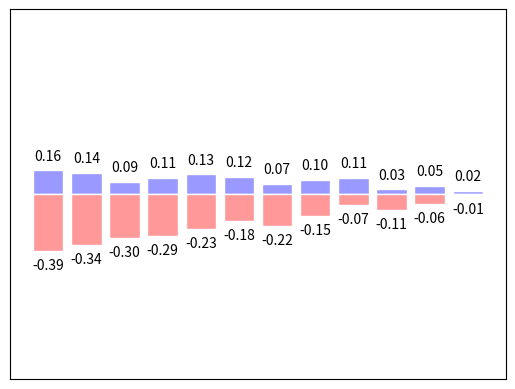

Source code (Python):
import matplotlib.pyplot as plt
import numpy as np

n = 12
X = np.arange(n)
Y1 = (1 - X/float(n)) * np.random.uniform(0.5,0.1,n)
Y2 = (1 - X/float(n)) * np.random.uniform(0.5,0.1,n)

plt.bar(X,+Y1,facecolor='#9999ff',edgecolor='white')
plt.bar(X,-Y2,facecolor='#ff9999',edgecolor='white')

for x,y in zip(X,Y1):
    plt.text(x ,y + 0.05,'%.2f' % y,ha='center',va='bottom')

for x,y in zip(X,Y2):
    plt.text(x ,- y - 0.05,'-%.2f' % y,ha='center',va='top')

plt.xlim(-1,n)
plt.ylim(-1.25,1.25)
plt.xticks(())
plt.yticks(())
plt.show()